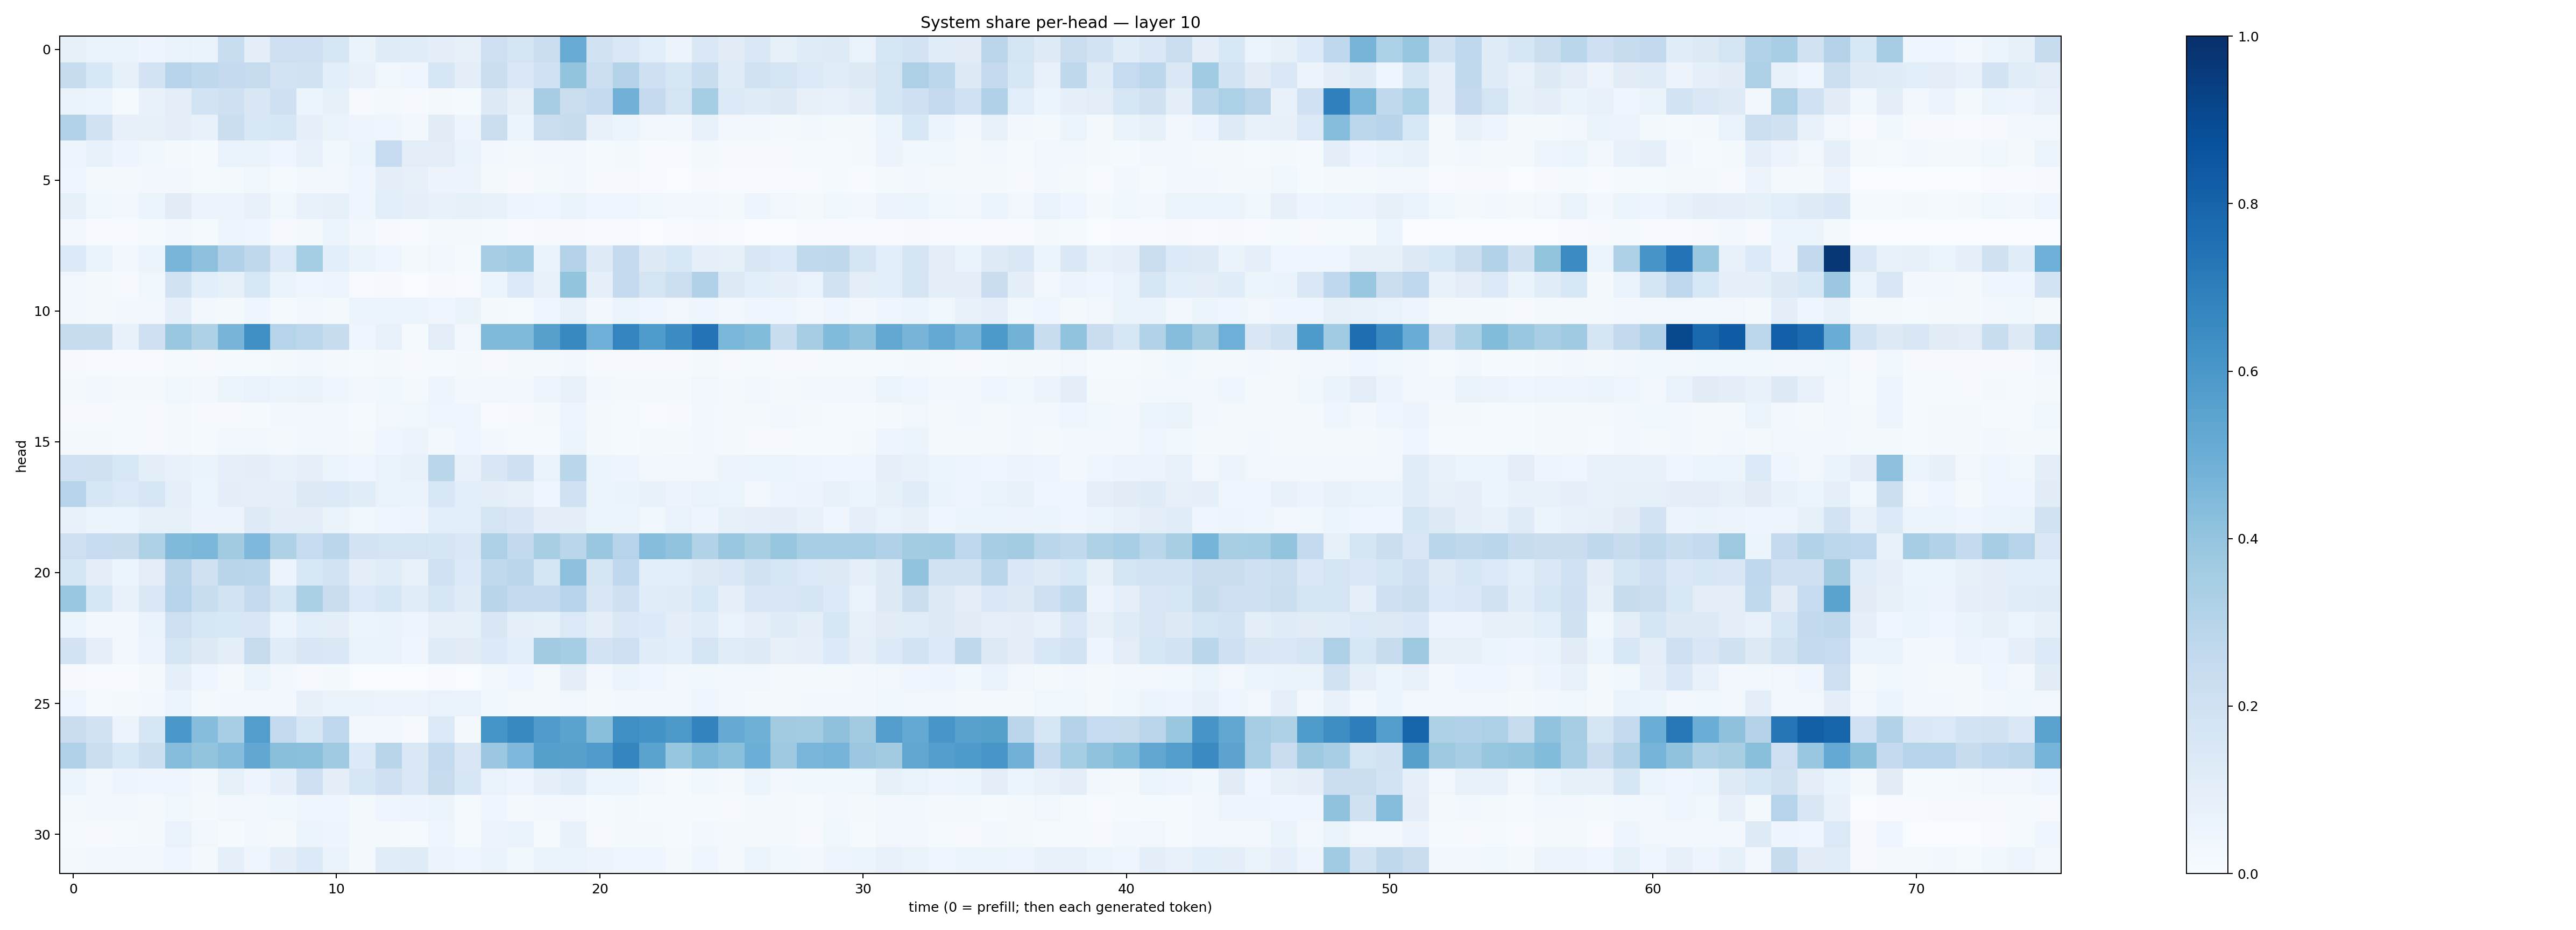

The data file committed next to this chart (first rows):
0.082633756, 0.06907625, 0.06629933, 0.049545147, 0.066940434, 0.06317006, 0.23289892, 0.10137913, 0.21299303, 0.20702066, 0.15856068, 0.06359034, 0.117667705, 0.1145895, 0.096879214, 0.07970271, 0.21196495, 0.17891629, 0.22648732, 0.50924283, 0.1894293, 0.14788213, 0.10871352, 0.05849865
0.2351, 0.1531, 0.08548, 0.1807, 0.2932, 0.2724, 0.2531, 0.244, 0.1811, 0.1921, 0.1066, 0.07345, 0.03605, 0.04236, 0.1627, 0.09645, 0.2216, 0.1415, 0.1994, 0.402, 0.216, 0.3079, 0.2073, 0.1621
0.06493, 0.05327, 0.01349, 0.07396, 0.104, 0.1854, 0.21, 0.1519, 0.2061, 0.06249, 0.08435, 0.008558, 0.01796, 0.01069, 0.01804, 0.01318, 0.1257, 0.08183, 0.3502, 0.221, 0.2542, 0.4831, 0.2512, 0.1768
0.3146, 0.1898, 0.07823, 0.08213, 0.1011, 0.07441, 0.2221, 0.1556, 0.1576, 0.09011, 0.06452, 0.05051, 0.04306, 0.02981, 0.11, 0.0486, 0.2245, 0.05425, 0.224, 0.237, 0.07144, 0.05987, 0.03236, 0.02378
0.05066, 0.07202, 0.04967, 0.03803, 0.02169, 0.01271, 0.07002, 0.06348, 0.04428, 0.07172, 0.03638, 0.05454, 0.2467, 0.1025, 0.1017, 0.0657, 0.02847, 0.02264, 0.0308, 0.02602, 0.01271, 0.01635, 0.006589, 0.007426
0.04554, 0.02266, 0.02029, 0.02949, 0.03103, 0.01463, 0.01651, 0.03865, 0.01468, 0.02934, 0.02729, 0.04285, 0.09897, 0.07998, 0.05601, 0.05788, 0.02257, 0.01043, 0.01693, 0.02612, 0.009819, 0.009266, 0.006825, 0.003263
0.08301, 0.03648, 0.02742, 0.05133, 0.112, 0.05732, 0.05675, 0.07562, 0.03576, 0.07649, 0.08256, 0.04581, 0.1085, 0.08885, 0.07305, 0.08206, 0.07452, 0.04696, 0.04378, 0.06304, 0.04028, 0.04086, 0.03645, 0.027
0.03316, 0.006544, 0.004999, 0.01391, 0.02878, 0.01307, 0.04925, 0.04474, 0.01015, 0.02197, 0.05868, 0.02528, 0.007914, 0.006646, 0.02207, 0.0197, 0.0153, 0.004421, 0.008868, 0.008718, 0.004378, 0.005272, 0.003515, 0.006463
0.1348, 0.06424, 0.02384, 0.05161, 0.4673, 0.4156, 0.3179, 0.2721, 0.1398, 0.3547, 0.1065, 0.06592, 0.0396, 0.01887, 0.03511, 0.01315, 0.3515, 0.3654, 0.06809, 0.3057, 0.1216, 0.2518, 0.1262, 0.153
0.0336, 0.01671, 0.01081, 0.03621, 0.1889, 0.108, 0.0856, 0.1541, 0.06321, 0.03962, 0.04986, 0.007754, 0.008499, 0.002937, 0.01129, 0.005891, 0.06103, 0.1405, 0.07065, 0.4014, 0.09367, 0.253, 0.1731, 0.2149
0.02367, 0.02172, 0.02965, 0.03229, 0.08779, 0.02383, 0.02314, 0.04639, 0.0155, 0.03086, 0.02098, 0.05115, 0.06066, 0.06071, 0.04464, 0.06616, 0.01886, 0.01302, 0.04368, 0.07417, 0.03059, 0.0536, 0.04114, 0.03245
0.2452, 0.2381, 0.07465, 0.2045, 0.3851, 0.3241, 0.4718, 0.633, 0.2979, 0.281, 0.2403, 0.04177, 0.07615, 0.01543, 0.1022, 0.03146, 0.4457, 0.4477, 0.5619, 0.6598, 0.4942, 0.6753, 0.5825, 0.6457
0.00851, 0.004527, 0.006977, 0.007586, 0.01444, 0.01094, 0.0127, 0.01434, 0.01789, 0.02671, 0.0175, 0.01392, 0.01565, 0.00849, 0.01379, 0.01676, 0.01078, 0.01597, 0.01671, 0.02972, 0.009277, 0.01135, 0.008598, 0.009665
0.02201, 0.02551, 0.0228, 0.02038, 0.0373, 0.02828, 0.06192, 0.06644, 0.06047, 0.0663, 0.04161, 0.02605, 0.03717, 0.02079, 0.04787, 0.02685, 0.03403, 0.02768, 0.04714, 0.0781, 0.02523, 0.02038, 0.01783, 0.02336
0.008044, 0.0102, 0.01511, 0.01162, 0.01972, 0.008021, 0.01015, 0.01193, 0.03089, 0.03351, 0.0239, 0.01379, 0.03207, 0.0371, 0.04337, 0.04209, 0.00538, 0.009454, 0.02017, 0.04798, 0.01753, 0.01318, 0.007368, 0.01021
0.01876, 0.01761, 0.01377, 0.01169, 0.01652, 0.01274, 0.03042, 0.02508, 0.0197, 0.02779, 0.02788, 0.01658, 0.0403, 0.05634, 0.02685, 0.04584, 0.02954, 0.01503, 0.01306, 0.05253, 0.01661, 0.01416, 0.02236, 0.01974
0.2016, 0.1973, 0.1561, 0.1015, 0.07579, 0.06375, 0.09365, 0.1005, 0.07601, 0.08883, 0.06017, 0.04581, 0.06929, 0.07743, 0.2876, 0.07548, 0.1489, 0.2035, 0.06869, 0.288, 0.05299, 0.0475, 0.02722, 0.0338
0.2946, 0.1627, 0.1393, 0.16, 0.0892, 0.06128, 0.09543, 0.09156, 0.09029, 0.1292, 0.1367, 0.1167, 0.07002, 0.06439, 0.1552, 0.1075, 0.09727, 0.07895, 0.04575, 0.2022, 0.05136, 0.06576, 0.07298, 0.05694
0.07365, 0.06244, 0.06017, 0.08414, 0.08566, 0.05855, 0.05787, 0.1223, 0.1007, 0.09382, 0.06253, 0.03631, 0.04268, 0.04724, 0.1077, 0.1091, 0.1733, 0.1489, 0.09476, 0.09996, 0.05392, 0.06006, 0.03681, 0.06764
0.2134, 0.2479, 0.2361, 0.3206, 0.4489, 0.4577, 0.3598, 0.4493, 0.3242, 0.2498, 0.2826, 0.181, 0.1745, 0.1728, 0.1711, 0.141, 0.3267, 0.2609, 0.3409, 0.2874, 0.3851, 0.3045, 0.4315, 0.4042
0.1681, 0.09918, 0.05241, 0.1016, 0.2911, 0.199, 0.2894, 0.2879, 0.05712, 0.1529, 0.1854, 0.1, 0.1141, 0.07509, 0.2008, 0.1333, 0.2638, 0.2851, 0.1688, 0.4177, 0.1647, 0.2694, 0.1079, 0.109
0.3865, 0.1624, 0.07396, 0.1442, 0.3019, 0.2337, 0.1848, 0.2522, 0.1619, 0.3358, 0.2274, 0.1372, 0.1563, 0.1164, 0.1572, 0.1186, 0.2909, 0.2557, 0.255, 0.2973, 0.1496, 0.2057, 0.1161, 0.1194
0.05288, 0.02476, 0.02516, 0.0688, 0.2116, 0.1564, 0.1537, 0.1516, 0.06099, 0.1059, 0.09596, 0.05402, 0.064, 0.04868, 0.08161, 0.08498, 0.1492, 0.08611, 0.08533, 0.1374, 0.09948, 0.1425, 0.1335, 0.09483
0.1824, 0.09105, 0.0338, 0.05536, 0.179, 0.1288, 0.0992, 0.243, 0.1157, 0.1489, 0.1469, 0.06818, 0.06696, 0.04302, 0.1195, 0.1094, 0.1345, 0.1084, 0.3606, 0.3538, 0.1836, 0.2125, 0.1163, 0.1063
0.009324, 0.006075, 0.005669, 0.01748, 0.08942, 0.04127, 0.01678, 0.05372, 0.02442, 0.01036, 0.0188, 0.003236, 0.003484, 0.002468, 0.005838, 0.002893, 0.03005, 0.04646, 0.02238, 0.1014, 0.02976, 0.05895, 0.04302, 0.02862
0.04637, 0.01408, 0.02043, 0.02392, 0.05341, 0.02196, 0.02576, 0.02915, 0.02723, 0.0799, 0.06505, 0.0644, 0.05601, 0.05857, 0.06796, 0.06969, 0.03713, 0.02224, 0.02156, 0.03335, 0.0175, 0.03026, 0.02383, 0.03034
0.2278, 0.1931, 0.05653, 0.1604, 0.5981, 0.4333, 0.3441, 0.572, 0.2563, 0.1612, 0.2667, 0.02947, 0.02787, 0.009821, 0.1393, 0.0207, 0.6168, 0.6592, 0.5814, 0.5478, 0.4232, 0.6342, 0.6173, 0.5966
0.32, 0.2228, 0.1527, 0.2185, 0.4349, 0.4013, 0.4297, 0.5278, 0.4231, 0.4204, 0.3673, 0.1351, 0.2898, 0.1427, 0.2541, 0.1514, 0.3797, 0.4504, 0.5647, 0.5614, 0.5791, 0.6697, 0.5475, 0.3909
0.05193, 0.02989, 0.04831, 0.04452, 0.0397, 0.02771, 0.08406, 0.0473, 0.0904, 0.2148, 0.0976, 0.1568, 0.2095, 0.1445, 0.2432, 0.1567, 0.06962, 0.04969, 0.09007, 0.1158, 0.05897, 0.05178, 0.024, 0.01449
0.02173, 0.02841, 0.03078, 0.01622, 0.03599, 0.02088, 0.03207, 0.03314, 0.03762, 0.04016, 0.0396, 0.0161, 0.0399, 0.04991, 0.05924, 0.01431, 0.0456, 0.0186, 0.02909, 0.0279, 0.01341, 0.02013, 0.01276, 0.01302
0.01528, 0.008607, 0.0152, 0.02189, 0.0701, 0.03466, 0.01436, 0.02853, 0.01585, 0.05921, 0.04729, 0.02065, 0.02198, 0.01269, 0.04241, 0.01244, 0.05476, 0.06942, 0.01454, 0.07443, 0.01067, 0.02033, 0.02005, 0.01462
0.01912, 0.02395, 0.03229, 0.03155, 0.04086, 0.02038, 0.08829, 0.03998, 0.09387, 0.134, 0.06561, 0.02102, 0.1148, 0.1183, 0.05472, 0.03986, 0.06293, 0.03807, 0.0645, 0.06954, 0.05547, 0.04674, 0.0458, 0.0204
